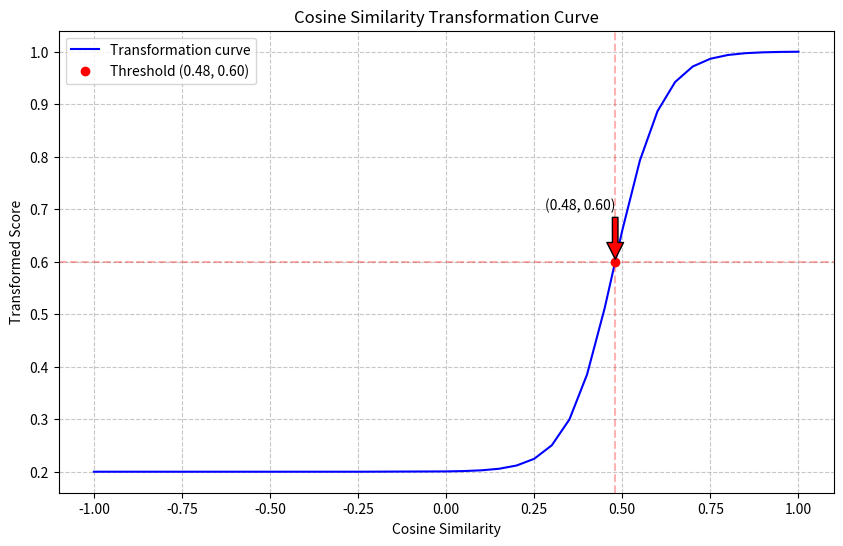

Reproduce this figure in Python.
import numpy as np
import matplotlib.pyplot as plt

def transform_similarity(cosine_sim, threshold=0.48, target_score=0.6, steepness=15):
    """
    Transform cosine similarity to a percentage score between 0-1
    
    Parameters:
        cosine_sim (float): Input cosine similarity value (between -1 and 1)
        threshold (float): Cosine threshold considered as passing grade (default 0.48)
        target_score (float): Target score for threshold value (default 0.6)
        steepness (float): Steepness of the sigmoid curve (default 15)
    
    Returns:
        float: Transformed score between 0-1
    """
    # Map cosine value to sigmoid domain (typically between -6 and 6)
    x = steepness * (cosine_sim - threshold)
    
    # Apply base sigmoid function
    base_sigmoid = 1 / (1 + np.exp(-x))
    
    # Linear transform to make output equal target_score when cosine_sim = threshold
    # Base sigmoid output value at threshold
    threshold_base = 0.5  # because sigmoid(0) = 0.5
    
    # Linear transform parameters
    scale = (1.0 - target_score) / (1.0 - threshold_base)
    
    # Apply linear transform
    final_score = target_score + scale * (base_sigmoid - threshold_base)
    
    # Ensure result is between 0-1
    return np.clip(final_score, 0, 1)

if __name__ == "__main__":
    # Generate test values
    values1 = np.arange(-1.0, 0.0, 0.25)  # From -1 to 0, step 0.25
    values2 = np.arange(0.0, 1.01, 0.05)   # From 0 to 1, step 0.05
    test_values = np.concatenate([values1, values2])
    
    # Calculate scores for each value
    scores = [transform_similarity(val) for val in test_values]
    
    # Create plot
    plt.figure(figsize=(10, 6))
    plt.plot(test_values, scores, 'b-', label='Transformation curve')
    
    # Mark threshold point
    threshold = 0.48
    threshold_score = transform_similarity(threshold)
    plt.plot(threshold, threshold_score, 'ro', label=f'Threshold ({threshold}, {threshold_score:.2f})')
    plt.annotate(f'({threshold}, {threshold_score:.2f})',
                xy=(threshold, threshold_score),
                xytext=(threshold-0.2, threshold_score+0.1),
                arrowprops=dict(facecolor='red', shrink=0.05))
    
    # Customize plot
    plt.grid(True, linestyle='--', alpha=0.7)
    plt.xlabel('Cosine Similarity')
    plt.ylabel('Transformed Score')
    plt.title('Cosine Similarity Transformation Curve')
    plt.legend()
    
    # Add reference lines
    plt.axvline(x=threshold, color='r', linestyle='--', alpha=0.3)
    plt.axhline(y=threshold_score, color='r', linestyle='--', alpha=0.3)
    
    plt.show()